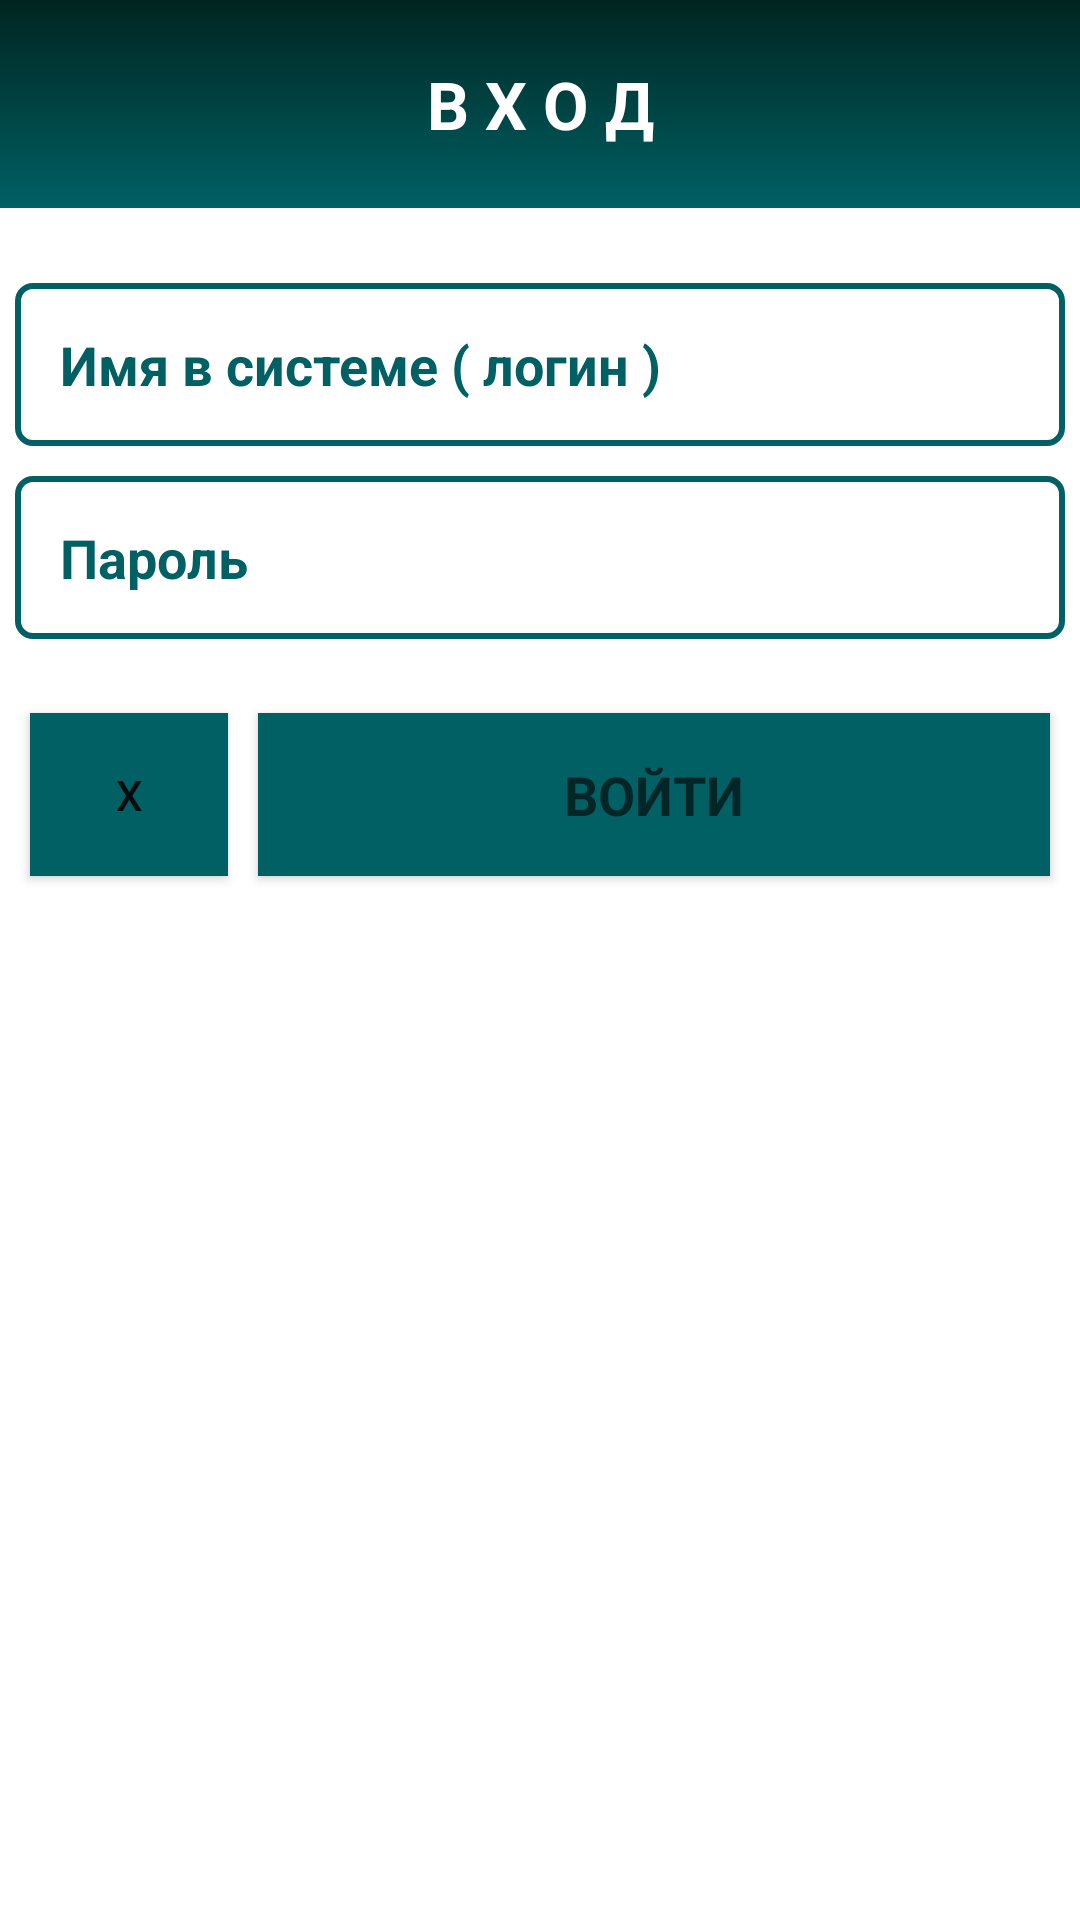

Reconstruct the res/layout file that produces this screen, plus the resources it refers to.
<!-- AndroidManifest.xml: application theme Theme.DonNTUAdmission -->
<!-- res/layout/popup_login.xml -->
<?xml version="1.0" encoding="utf-8"?>
<ScrollView
    xmlns:android="http://schemas.android.com/apk/res/android"
    xmlns:tools="http://schemas.android.com/tools"
    android:layout_width="match_parent"
    android:layout_height="match_parent">

    <LinearLayout
        android:layout_width="match_parent"
        android:layout_height="wrap_content"
        android:orientation="vertical">

        <TextView
            android:id="@+id/TXT_reg"
            android:layout_width="match_parent"
            android:layout_height="wrap_content"
            android:layout_marginBottom="25dp"
            android:background="@drawable/back_gradient_teal_900"
            android:padding="20dp"

            android:text="@string/HEAD_login"
            android:textAlignment="center"
            android:textAppearance="@style/TextAppearance.AppCompat.Large"
            android:textColor="@color/white"
            android:textStyle="bold" />

        <EditText
            android:id="@+id/TXT_login"
            android:layout_width="match_parent"
            android:layout_height="wrap_content"
            android:layout_marginLeft="5dp"
            android:layout_marginRight="5dp"
            android:autofillHints="true"

            android:background="@drawable/back_border"
            android:hint="@string/HINT_login"
            android:inputType="textPersonName"
            android:padding="15dp"
            android:textAppearance="@style/TextAppearance.AppCompat.Medium"
            android:textColorHint="@color/teal_900"
            android:textStyle="bold" />

        <TextView
            android:id="@+id/LBL_login"
            android:layout_width="match_parent"
            android:layout_height="0dp"
            android:layout_marginBottom="10dp"

            android:text="@string/ERR_login_not_exists"
            android:textAlignment="center"
            android:textAppearance="@style/TextAppearance.AppCompat.Small"
            android:textColor="@color/red"
            android:textStyle="bold" />

        <EditText
            android:id="@+id/TXT_password"
            android:layout_width="match_parent"
            android:layout_height="wrap_content"
            android:layout_marginLeft="5dp"
            android:layout_marginRight="5dp"
            android:autofillHints="true"

            android:background="@drawable/back_border"
            android:hint="@string/HINT_pass"
            android:inputType="textPassword"
            android:padding="15dp"
            android:textAppearance="@style/TextAppearance.AppCompat.Medium"
            android:textColorHint="@color/teal_900"
            android:textStyle="bold" />

        <TextView
            android:id="@+id/LBL_password"
            android:layout_width="match_parent"
            android:layout_height="0dp"
            android:layout_marginBottom="10dp"

            android:text="@string/ERR_password"
            android:textAlignment="center"
            android:textAppearance="@style/TextAppearance.AppCompat.Small"
            android:textColor="@color/red"
            android:textStyle="bold" />

        <androidx.appcompat.widget.SwitchCompat
            android:id="@+id/SWITCH_save"
            android:layout_width="match_parent"
            android:layout_height="wrap_content"
            android:layout_marginLeft="5dp"
            android:layout_marginRight="5dp"

            android:layout_marginBottom="-50dp"
            android:enabled="false"
            android:visibility="invisible"

            android:background="@drawable/back_border"
            android:padding="15dp"
            android:text="@string/TXT_save"
            android:textAppearance="@style/TextAppearance.AppCompat.Medium"
            android:textColor="@color/gray"
            android:textStyle="bold" />

        <LinearLayout
            android:layout_width="match_parent"
            android:layout_height="match_parent"
            android:orientation="horizontal">

            <Button
                android:id="@+id/BTN_back"
                android:layout_width="0dp"
                android:layout_height="match_parent"
                android:layout_margin="10dp"
                android:layout_weight="1"
                android:background="@color/teal_900"

                android:foreground="?attr/actionModeCloseDrawable"
                android:text="@string/x"
                tools:ignore="ButtonStyle" />

            <Button
                android:id="@+id/BTN_reg"
                android:layout_width="0dp"
                android:layout_height="match_parent"
                android:layout_marginTop="10dp"
                android:layout_marginBottom="10dp"
                android:layout_marginStart="0dp"
                android:layout_marginEnd="10dp"
                android:layout_weight="4"
                android:background="@color/teal_900"
                android:padding="15dp"

                android:text="@string/BTN_login"
                android:textAppearance="@style/TextAppearance.AppCompat.Medium"
                android:textStyle="bold"
                tools:ignore="ButtonStyle" />
        </LinearLayout>

    </LinearLayout>
</ScrollView>
<!-- resources referenced by this layout -->
<resources>
  <color name="gray">#FFBBBBBB</color>
  <color name="red">#FFFF0000</color>
  <color name="teal_900">#FF006064</color>
  <color name="white">#FFFFFFFF</color>
  <!-- drawable back_border (drawable) -->
  <?xml version="1.0" encoding="utf-8"?>
  <shape xmlns:android="http://schemas.android.com/apk/res/android"
      android:shape="rectangle" >
  
      
      <solid
          android:color="@color/transparent" >
      </solid>
  
      
      <stroke
          android:width="2dp"
          android:color="@color/teal_900" >
      </stroke>
  
      
      <corners
          android:radius="5dp"   >
      </corners>
  
  </shape>
  <!-- drawable back_gradient_teal_900 (drawable) -->
  <?xml version="1.0" encoding="utf-8"?>
  <shape xmlns:android="http://schemas.android.com/apk/res/android"
      android:shape="rectangle">
      <gradient
          android:startColor="@color/teal_900"
          android:endColor="#FF002520"
          android:angle="90" />
  </shape>
  <string name="BTN_login">ВОЙТИ</string>
  <string name="ERR_login_not_exists">такого пользователя не существует</string>
  <string name="ERR_password">не верный пароль</string>
  <string name="HEAD_login">В Х О Д</string>
  <string name="HINT_login">Имя в системе ( логин )</string>
  <string name="HINT_pass">Пароль</string>
  <string name="TXT_save">Запомнить данные для входа</string>
  <string name="x">.</string>
  <style name="Theme.DonNTUAdmission" parent="Theme.MaterialComponents.DayNight.DarkActionBar">
          
          <item name="colorPrimary">@color/teal_700</item>
          <item name="colorPrimaryVariant">@color/teal_900</item>
          <item name="colorOnPrimary">@color/white</item>
          
          <item name="colorSecondary">@color/teal_700</item>
          <item name="colorSecondaryVariant">@color/teal_900</item>
          <item name="colorOnSecondary">@color/black</item>
          
          <item name="android:statusBarColor">?attr/colorPrimaryVariant</item>
          
      </style>
  <color name="transparent">#00000000</color>
  <color name="teal_700">#FF018786</color>
  <color name="black">#FF000000</color>
</resources>
